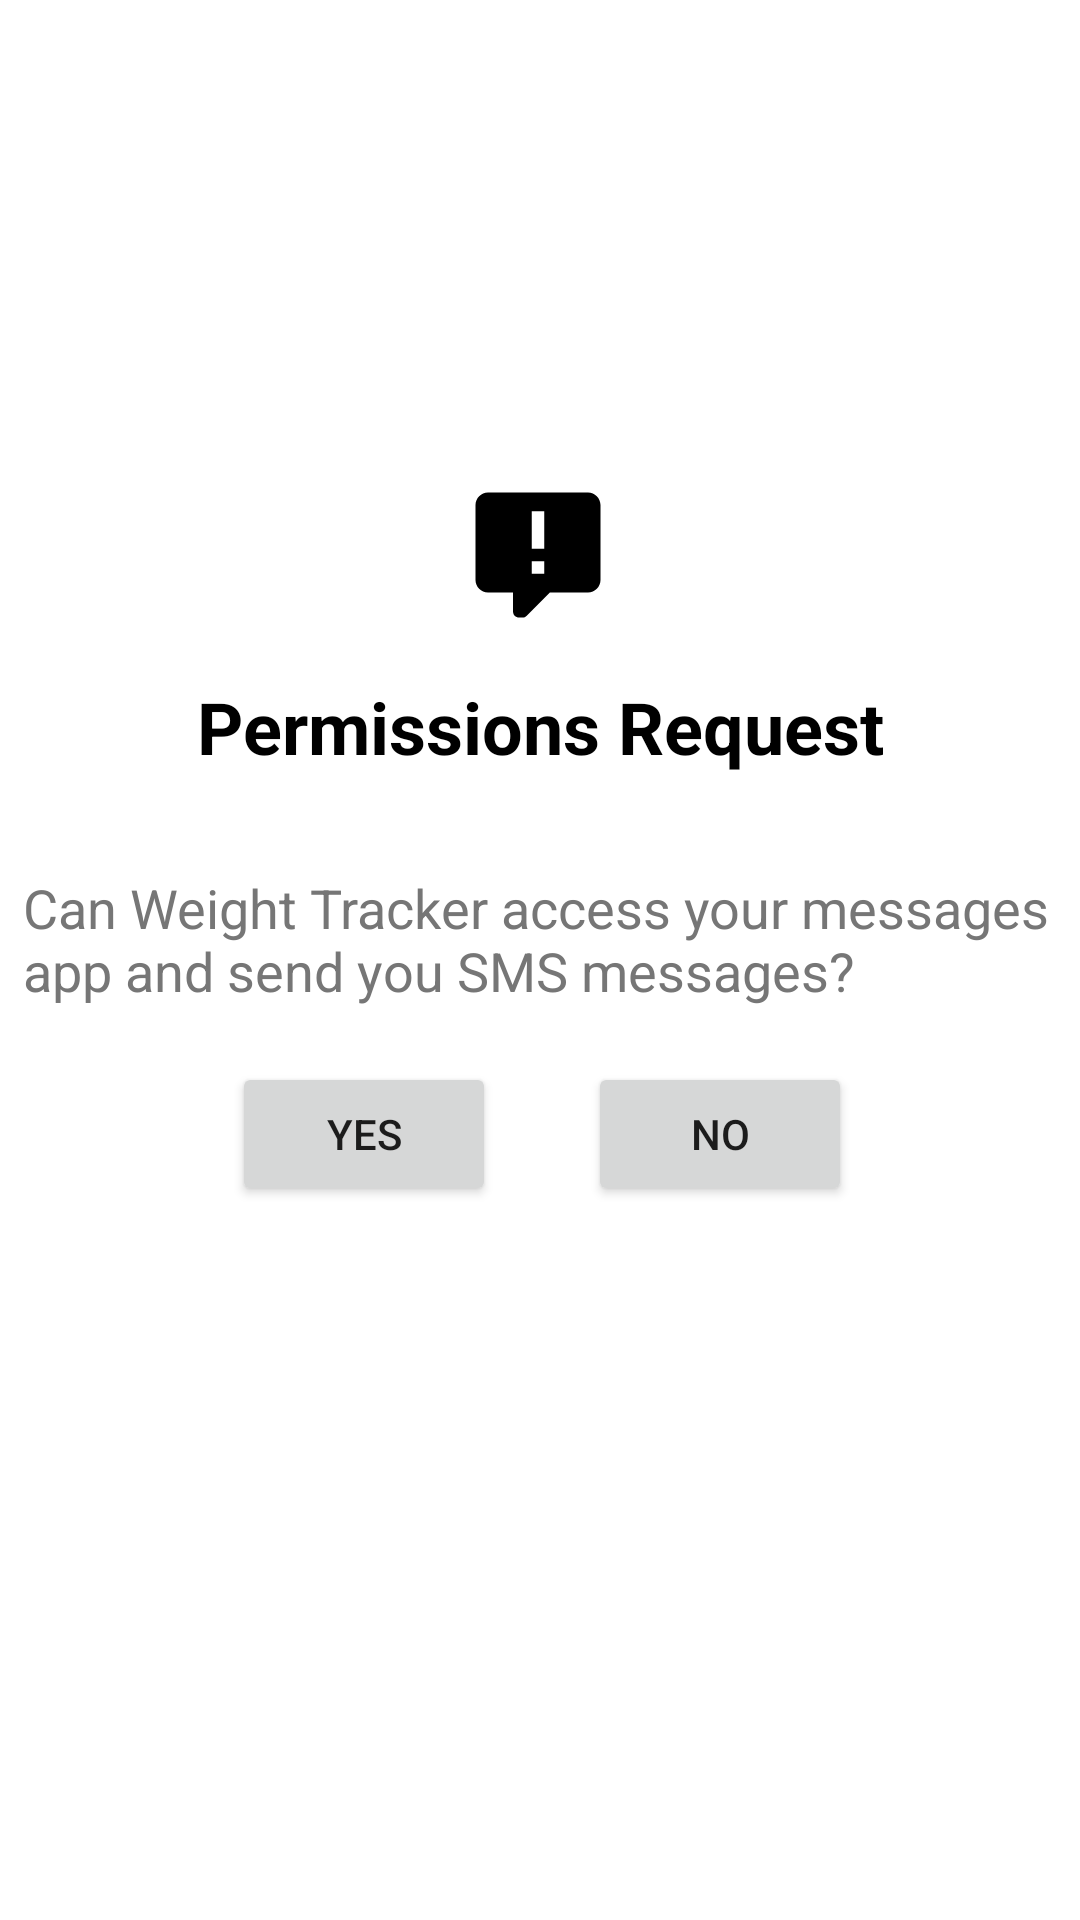

This screen was rendered from an Android layout file. Write that file and the resources it references.
<!-- AndroidManifest.xml: application theme Theme.WeightTracker -->
<!-- res/layout/activity_grant_permissions.xml -->
<?xml version="1.0" encoding="utf-8"?>
<androidx.constraintlayout.widget.ConstraintLayout xmlns:android="http://schemas.android.com/apk/res/android"
    xmlns:app="http://schemas.android.com/apk/res-auto"
    xmlns:tools="http://schemas.android.com/tools"
    android:layout_width="match_parent"
    android:layout_height="match_parent"
    android:background="#FFFFFF"
    android:paddingTop="24dp">

    <ImageView
        android:id="@+id/image_alertBox"
        android:layout_width="wrap_content"
        android:layout_height="wrap_content"
        android:layout_marginTop="136dp"
        android:cropToPadding="false"
        app:layout_constraintEnd_toEndOf="parent"
        app:layout_constraintHorizontal_bias="0.498"
        app:layout_constraintStart_toStartOf="parent"
        app:layout_constraintTop_toTopOf="parent"
        app:srcCompat="@drawable/comment_alert" />

    <TextView
        android:id="@+id/title_textView"
        android:layout_width="wrap_content"
        android:layout_height="wrap_content"
        android:layout_marginTop="16dp"
        android:text="@string/permissions_popup_title"
        android:textColor="@color/black"
        android:textSize="24dp"
        android:textStyle="bold"
        app:layout_constraintEnd_toEndOf="parent"
        app:layout_constraintStart_toStartOf="parent"
        app:layout_constraintTop_toBottomOf="@+id/image_alertBox" />

    <TextView
        android:id="@+id/question_textview"
        android:layout_width="345dp"
        android:layout_height="wrap_content"
        android:layout_marginTop="32dp"
        android:text="@string/permissions_popup_question"
        android:textColor="@color/gray"
        android:textSize="18dp"
        app:layout_constraintEnd_toEndOf="parent"
        app:layout_constraintStart_toStartOf="parent"
        app:layout_constraintTop_toBottomOf="@+id/title_textView" />

    <Button
        android:id="@+id/yesButton"
        android:layout_width="wrap_content"
        android:layout_height="wrap_content"
        android:text="Yes"
        app:layout_constraintBottom_toBottomOf="parent"
        app:layout_constraintEnd_toEndOf="parent"
        app:layout_constraintHorizontal_bias="0.284"
        app:layout_constraintStart_toStartOf="parent"
        app:layout_constraintTop_toBottomOf="@+id/question_textview"
        app:layout_constraintVertical_bias="0.071" />

    <Button
        android:id="@+id/noButton"
        android:layout_width="wrap_content"
        android:layout_height="wrap_content"
        android:text="No"
        app:layout_constraintBottom_toBottomOf="parent"
        app:layout_constraintEnd_toEndOf="parent"
        app:layout_constraintHorizontal_bias="0.721"
        app:layout_constraintStart_toStartOf="parent"
        app:layout_constraintTop_toBottomOf="@+id/question_textview"
        app:layout_constraintVertical_bias="0.071" />
</androidx.constraintlayout.widget.ConstraintLayout>
<!-- resources referenced by this layout -->
<resources>
  <color name="black">#FF000000</color>
  <color name="gray">#767676</color>
  <!-- drawable comment_alert (drawable) -->
  <vector xmlns:android="http://schemas.android.com/apk/res/android"
      android:height="50dp"
      android:width="50dp"
      android:viewportWidth="24"
      android:viewportHeight="24">
      <path android:fillColor="#000" android:pathData="M9 22C8.4 22 8 21.6 8 21V18H4C2.9 18 2 17.1 2 16V4C2 2.9 2.9 2 4 2H20C21.1 2 22 2.9 22 4V16C22 17.1 21.1 18 20 18H13.9L10.2 21.7C10 21.9 9.8 22 9.5 22H9M13 11V5H11V11M13 15V13H11V15H13Z" />
  </vector>
  <string name="permissions_popup_question">Can Weight Tracker access your messages app and send you SMS messages?</string>
  <string name="permissions_popup_title">Permissions Request</string>
  <style name="Theme.WeightTracker" parent="Theme.MaterialComponents.DayNight.DarkActionBar">
          
          <item name="colorPrimary">@color/purple_500</item>
          <item name="colorPrimaryVariant">@color/purple_700</item>
          <item name="colorOnPrimary">@color/white</item>
          
          <item name="colorSecondary">@color/teal_200</item>
          <item name="colorSecondaryVariant">@color/teal_700</item>
          <item name="colorOnSecondary">@color/black</item>
          
          <item name="android:statusBarColor" tools:targetApi="l">?attr/colorPrimaryVariant</item>
          
      </style>
  <color name="purple_500">#FF6200EE</color>
  <color name="purple_700">#FF3700B3</color>
  <color name="white">#FFFFFFFF</color>
  <color name="teal_200">#FF03DAC5</color>
  <color name="teal_700">#FF018786</color>
</resources>
